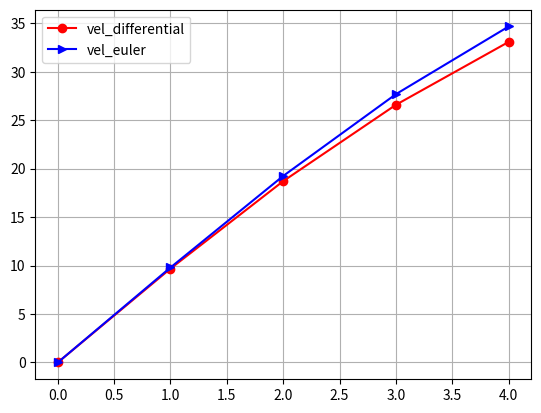

Recreate this plot in Python.
import numpy as np
import matplotlib.pyplot as plt
g = 9.8
cd = 0.25
m = 68
# euler's method
v0 = 0
v1 = (1 - 0) * (g - cd / m * v0 ** 2) + v0
v2 = (2 - 1) * (g - cd / m * v1 ** 2) + v1
v3 = (3 - 2) * (g - cd / m * v2 ** 2) + v2
v4 = (4 - 3) * (g - cd / m * v3 ** 2) + v3
vel_euler = [v0, v1, v2, v3, v4]

g = 9.8
cd = 0.25
m = 68
# differential equation method
t = np.arange(0,5)
vel = np.sqrt(g*m/cd)*np.tanh( np.sqrt(g*cd/m)*t )
plt.plot(t, vel, 'ro-', t, vel_euler, 'b>-')
plt.grid()
plt.legend(['vel_differential','vel_euler'])
plt.show()